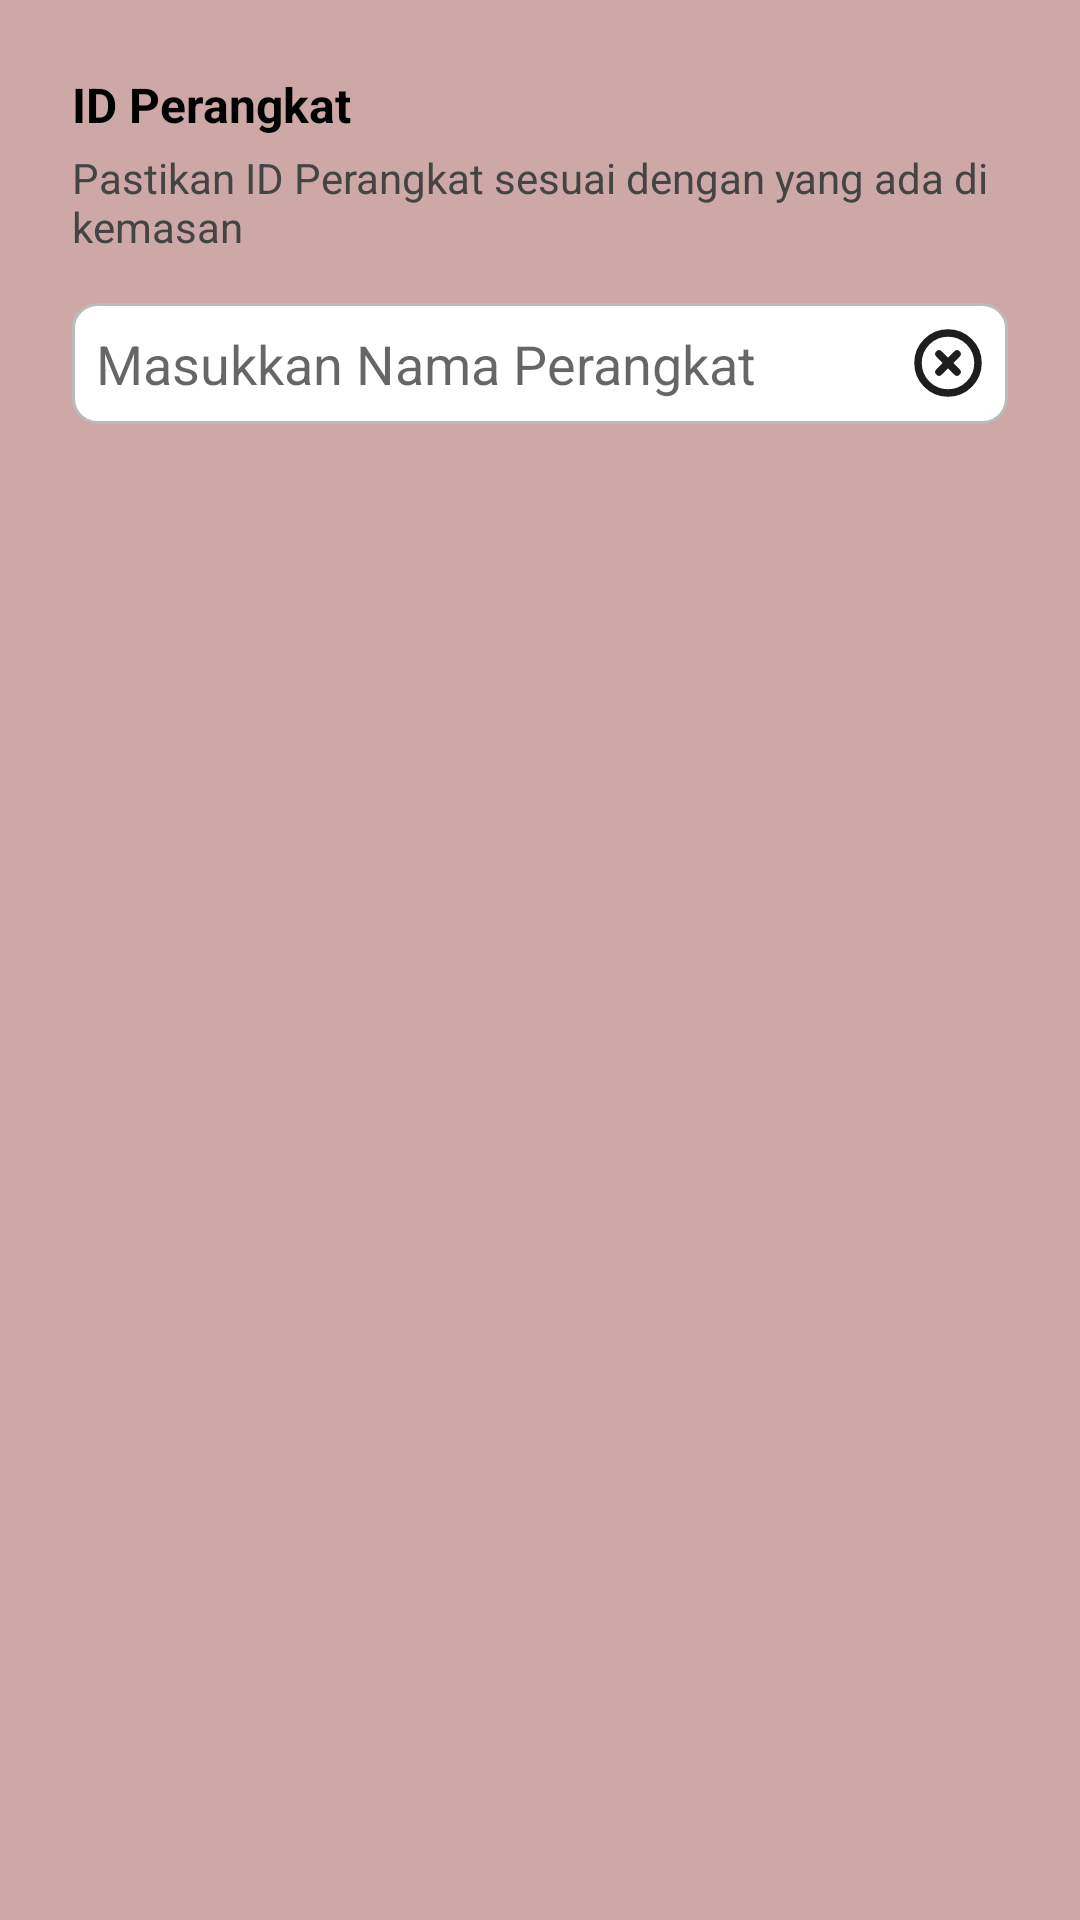

Reconstruct the res/layout file that produces this screen, plus the resources it refers to.
<!-- AndroidManifest.xml: application theme Theme.WERAIoT -->
<!-- res/layout/dialog_add_device.xml -->
<?xml version="1.0" encoding="utf-8"?>
<LinearLayout xmlns:android="http://schemas.android.com/apk/res/android"
    android:layout_width="match_parent"
    android:layout_height="wrap_content"
    android:padding="24dp"
    android:orientation="vertical"
    android:background="#CEA7A7">

    <TextView
        android:id="@+id/tvDeviceId"
        android:layout_width="match_parent"
        android:layout_height="wrap_content"
        android:text="ID Perangkat"
        android:textStyle="bold"
        android:textColor="#000000"
        android:textSize="16sp" />

    <TextView
        android:layout_width="match_parent"
        android:layout_height="wrap_content"
        android:text="Pastikan ID Perangkat sesuai dengan yang ada di kemasan"
        android:textColor="#444"
        android:textSize="14sp"
        android:layout_marginTop="4dp" />

    <EditText
        android:id="@+id/editDeviceName"
        android:layout_width="match_parent"
        android:layout_height="wrap_content"
        android:hint="Masukkan Nama Perangkat"
        android:inputType="textCapWords"
        android:layout_marginTop="16dp"
        android:drawableEnd="@drawable/ic_clear"
        android:padding="8dp"
        android:background="@drawable/edittext_bg"
        android:textColor="@android:color/black" />
</LinearLayout>
<!-- resources referenced by this layout -->
<resources>
  <!-- drawable edittext_bg (drawable) -->
  <?xml version="1.0" encoding="utf-8"?>
  <shape xmlns:android="http://schemas.android.com/apk/res/android">
      <solid android:color="#FFFFFF"/> 
      <corners android:radius="8dp"/> 
      <stroke android:color="#BBBBBB" android:width="1dp"/> 
  </shape>
  <!-- drawable ic_clear (drawable) -->
  <vector xmlns:android="http://schemas.android.com/apk/res/android"
      android:width="24dp"
      android:height="24dp"
      android:viewportWidth="24"
      android:viewportHeight="24">
    <group>
      <clip-path
          android:pathData="M0,0h24v24h-24z"/>
      <path
          android:pathData="M15,9L9,15M9,9L15,15M22,12C22,17.523 17.523,22 12,22C6.477,22 2,17.523 2,12C2,6.477 6.477,2 12,2C17.523,2 22,6.477 22,12Z"
          android:strokeLineJoin="round"
          android:strokeWidth="2.5"
          android:fillColor="#00000000"
          android:strokeColor="#1E1E1E"
          android:strokeLineCap="round"/>
    </group>
  </vector>
  <style name="Theme.WERAIoT" parent="Theme.MaterialComponents.DayNight.DarkActionBar">
          
          <item name="colorControlNormal">#B0B0B0</item>
          <item name="colorPrimary">#E4BB05</item>
          <item name="colorPrimaryVariant">#F9A825</item>
          <item name="colorOnPrimary">#000000</item>
          <item name="android:colorBackground">#FFFFFF</item>
          <item name="android:textColor">#000000</item>
          <item name="colorContainer">#FFFFFF</item>
          <item name="cardViewStyle">@style/CardView.Light</item>
      </style>
</resources>
